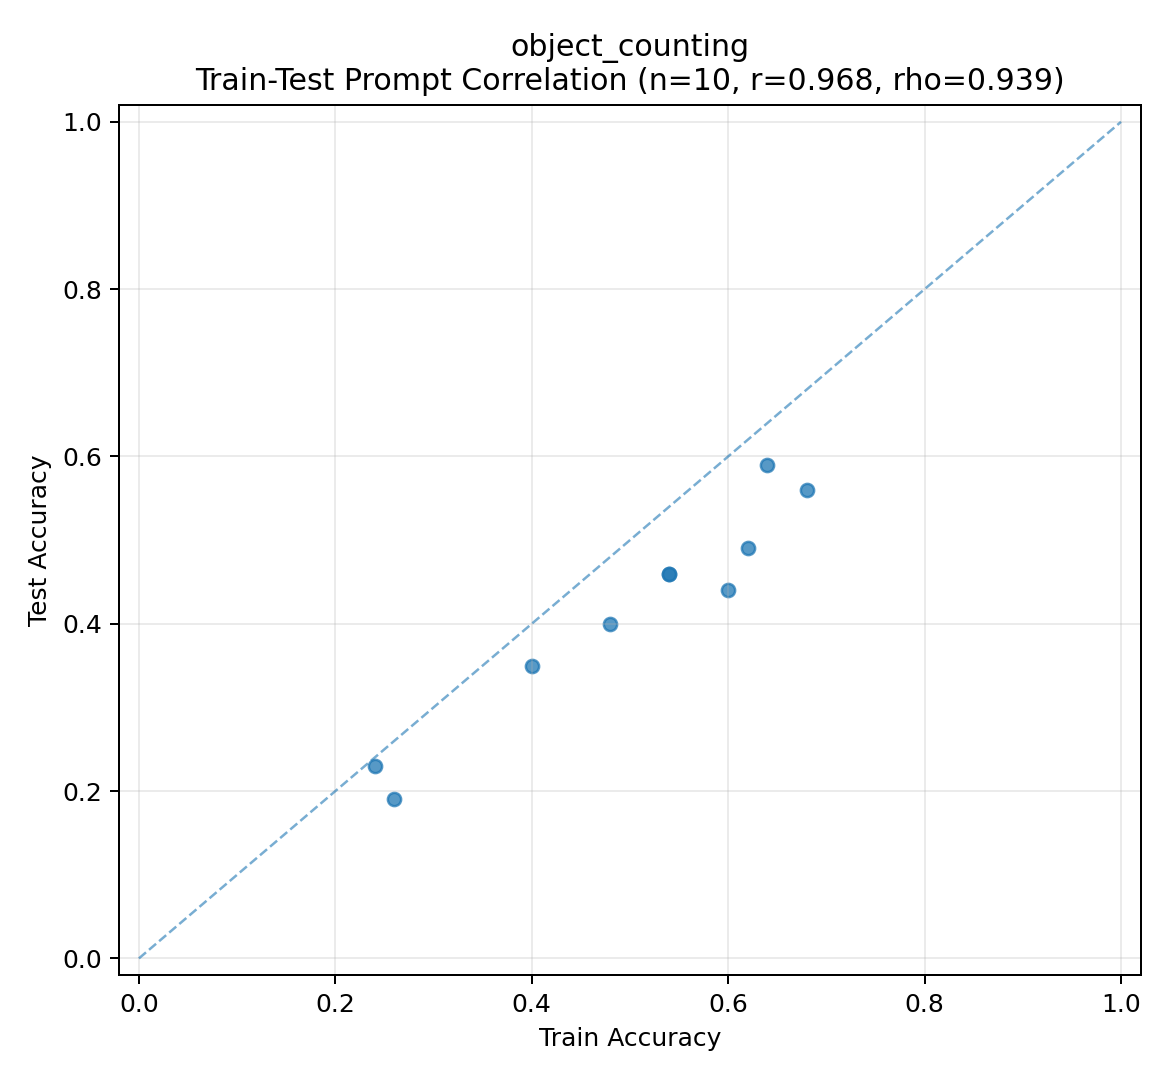

The table this chart was drawn from, first rows:
method_name, train_accuracy, test_accuracy, train_correct, train_total, test_correct, test_total, prompt
Meta-01, 0.62, 0.49, 31, 50, 49, 100, Identify and count the number of objects…
Meta-02, 0.68, 0.56, 34, 50, 56, 100, Count the number of items mentioned in t…
Meta-03, 0.64, 0.59, 32, 50, 59, 100, Count the number of objects in the list …
Meta-04, 0.6, 0.44, 30, 50, 44, 100, Count the number of objects mentioned in…
Meta-05, 0.54, 0.46, 27, 50, 46, 100, Count the number of objects that are not…
Meta-06, 0.4, 0.35, 20, 50, 35, 100, Count the number of objects or entities …
Meta-07, 0.26, 0.19, 13, 50, 19, 100, Count the number of items that are not f…
Meta-08, 0.54, 0.46, 27, 50, 46, 100, Count the number of objects or instrumen…
Meta-09, 0.24, 0.23, 12, 50, 23, 100, Identify the number of objects in the li…
Meta-10, 0.48, 0.4, 24, 50, 40, 100, Count the number of objects or items men…
